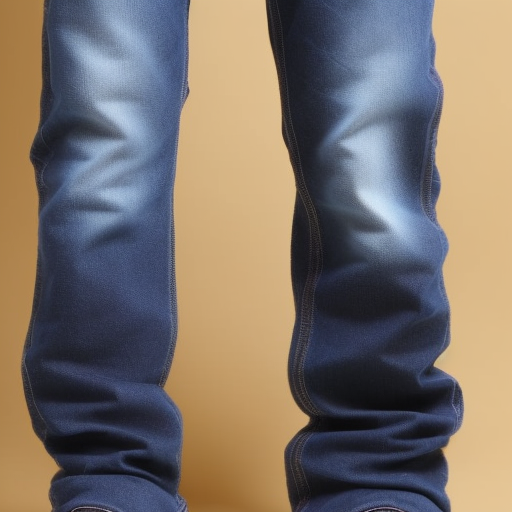
Generation parameters embedded in this image by AUTOMATIC1111 Stable Diffusion web UI or a fork of it (Forge, ...) (PNG 'parameters' text chunk):
Men Slim Mid Rise Blue Jeans
Steps: 20, Sampler: Euler a, CFG scale: 7, Seed: 3697775288, Size: 512x512, Model hash: 51325cccd3, Model: training-1 (1), Version: v1.5.1